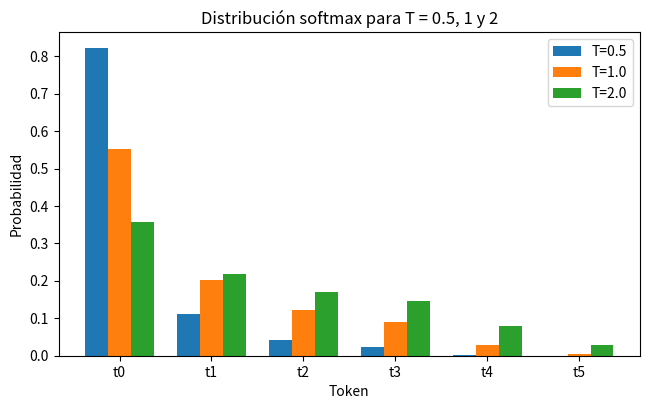

Generate this figure with matplotlib:
# Subtarea T1: Softmax con temperatura (NumPy, estable) + entropía en bits
import json
from pathlib import Path

import numpy as np
import pandas as pd
import matplotlib
matplotlib.use("Agg")
import matplotlib.pyplot as plt


# ---------- Funciones ----------
def softmax_con_temperatura(logits, T):
    """p_i = exp(z_i/T) / sum_j exp(z_j/T), restando el máximo para estabilidad."""
    z = np.asarray(logits, dtype=np.float64)
    x = z / float(T)
    x = x - np.max(x)          # truco de estabilidad numérica
    e = np.exp(x)
    return e / np.sum(e)


def entropia_bits(p):
    """H(p) = -sum p_i log2 p_i, en bits."""
    p = np.asarray(p, dtype=np.float64)
    mask = p > 0
    return float(-np.sum(p[mask] * np.log2(p[mask])))


# ---------- Datos del enunciado ----------
logits = [2.0, 1.0, 0.5, 0.2, -1.0, -3.0]
tokens = [f"t{i}" for i in range(6)]
temperaturas = [0.5, 1.0, 2.0]

# ---------- Cálculos ----------
distribuciones = {T: softmax_con_temperatura(logits, T) for T in temperaturas}
entropias = {T: entropia_bits(distribuciones[T]) for T in temperaturas}
sumas = {T: float(np.sum(distribuciones[T])) for T in temperaturas}

# ---------- Tabla con cuatro decimales ----------
tabla = pd.DataFrame(
    {f"T={T}": distribuciones[T] for T in temperaturas},
    index=tokens,
)
tabla.loc["Entropía (bits)"] = [entropias[T] for T in temperaturas]
tabla_fmt = tabla.apply(lambda col: col.map(lambda v: f"{v:.4f}"))

# ---------- Guardar tabla como CSV (apoyo) ----------
tabla_fmt.to_csv("tabla_softmax_temperatura.csv")

# ---------- Figura 1: tabla ----------
col_labels = ["Token"] + [f"T={T}" for T in temperaturas]
cell_text = [[tokens[i]] + [f"{distribuciones[T][i]:.4f}" for T in temperaturas]
             for i in range(6)]
cell_text.append(["Entropía (bits)"] + [f"{entropias[T]:.4f}" for T in temperaturas])

fig, ax = plt.subplots(figsize=(7.0, 3.4))
ax.axis("off")
tbl = ax.table(cellText=cell_text, colLabels=col_labels, loc="center", cellLoc="center")
tbl.auto_set_font_size(False)
tbl.set_fontsize(10)
tbl.scale(1.0, 1.5)
ax.set_title("Softmax con temperatura: distribuciones y entropía (bits)", pad=12)
plt.savefig("tabla_softmax_temperatura.png", dpi=120, bbox_inches="tight")
plt.close(fig)

# ---------- Figura 2: barras de las tres distribuciones ----------
fig2, ax2 = plt.subplots(figsize=(7.5, 4.2))
x = np.arange(len(tokens))
width = 0.25
for k, T in enumerate(temperaturas):
    ax2.bar(x + (k - 1) * width, distribuciones[T], width, label=f"T={T}")
ax2.set_xticks(x)
ax2.set_xticklabels(tokens)
ax2.set_ylabel("Probabilidad")
ax2.set_xlabel("Token")
ax2.set_title("Distribución softmax para T = 0.5, 1 y 2")
ax2.legend()
plt.savefig("softmax_temperatura_barras.png", dpi=120, bbox_inches="tight")
plt.close(fig2)

# ---------- resultados.json (contrato) ----------
resultados = {
    "subtarea": "T1_softmax_con_temperatura",
    "logits": logits,
    "tokens": tokens,
    "temperaturas": temperaturas,
    "distribuciones": {
        f"T={T}": [float(p) for p in distribuciones[T]] for T in temperaturas
    },
    "entropias_bits": {f"T={T}": entropias[T] for T in temperaturas},
    "suma_distribuciones": {f"T={T}": sumas[T] for T in temperaturas},
    "tabla_4_decimales": tabla_fmt.to_dict(orient="index"),
    "figuras": [
        "tabla_softmax_temperatura.png",
        "softmax_temperatura_barras.png",
        "tabla_softmax_temperatura.csv",
    ],
}

with open("resultados.json", "w", encoding="utf-8") as f:
    json.dump(resultados, f, indent=2, ensure_ascii=False)

# ---------- Resumen ----------
print("=== T1: Softmax con temperatura ===")
print(f"Logits: {logits}")
print(tabla_fmt.to_string())
print("\nSumas de cada distribución:")
for T in temperaturas:
    print(f"  T={T}: suma = {sumas[T]:.10f}")
print("\nEntropías (bits):")
for T in temperaturas:
    print(f"  T={T}: H = {entropias[T]:.4f} bits")
print("\nArchivos generados: resultados.json, tabla_softmax_temperatura.png, "
      "softmax_temperatura_barras.png, tabla_softmax_temperatura.csv")
